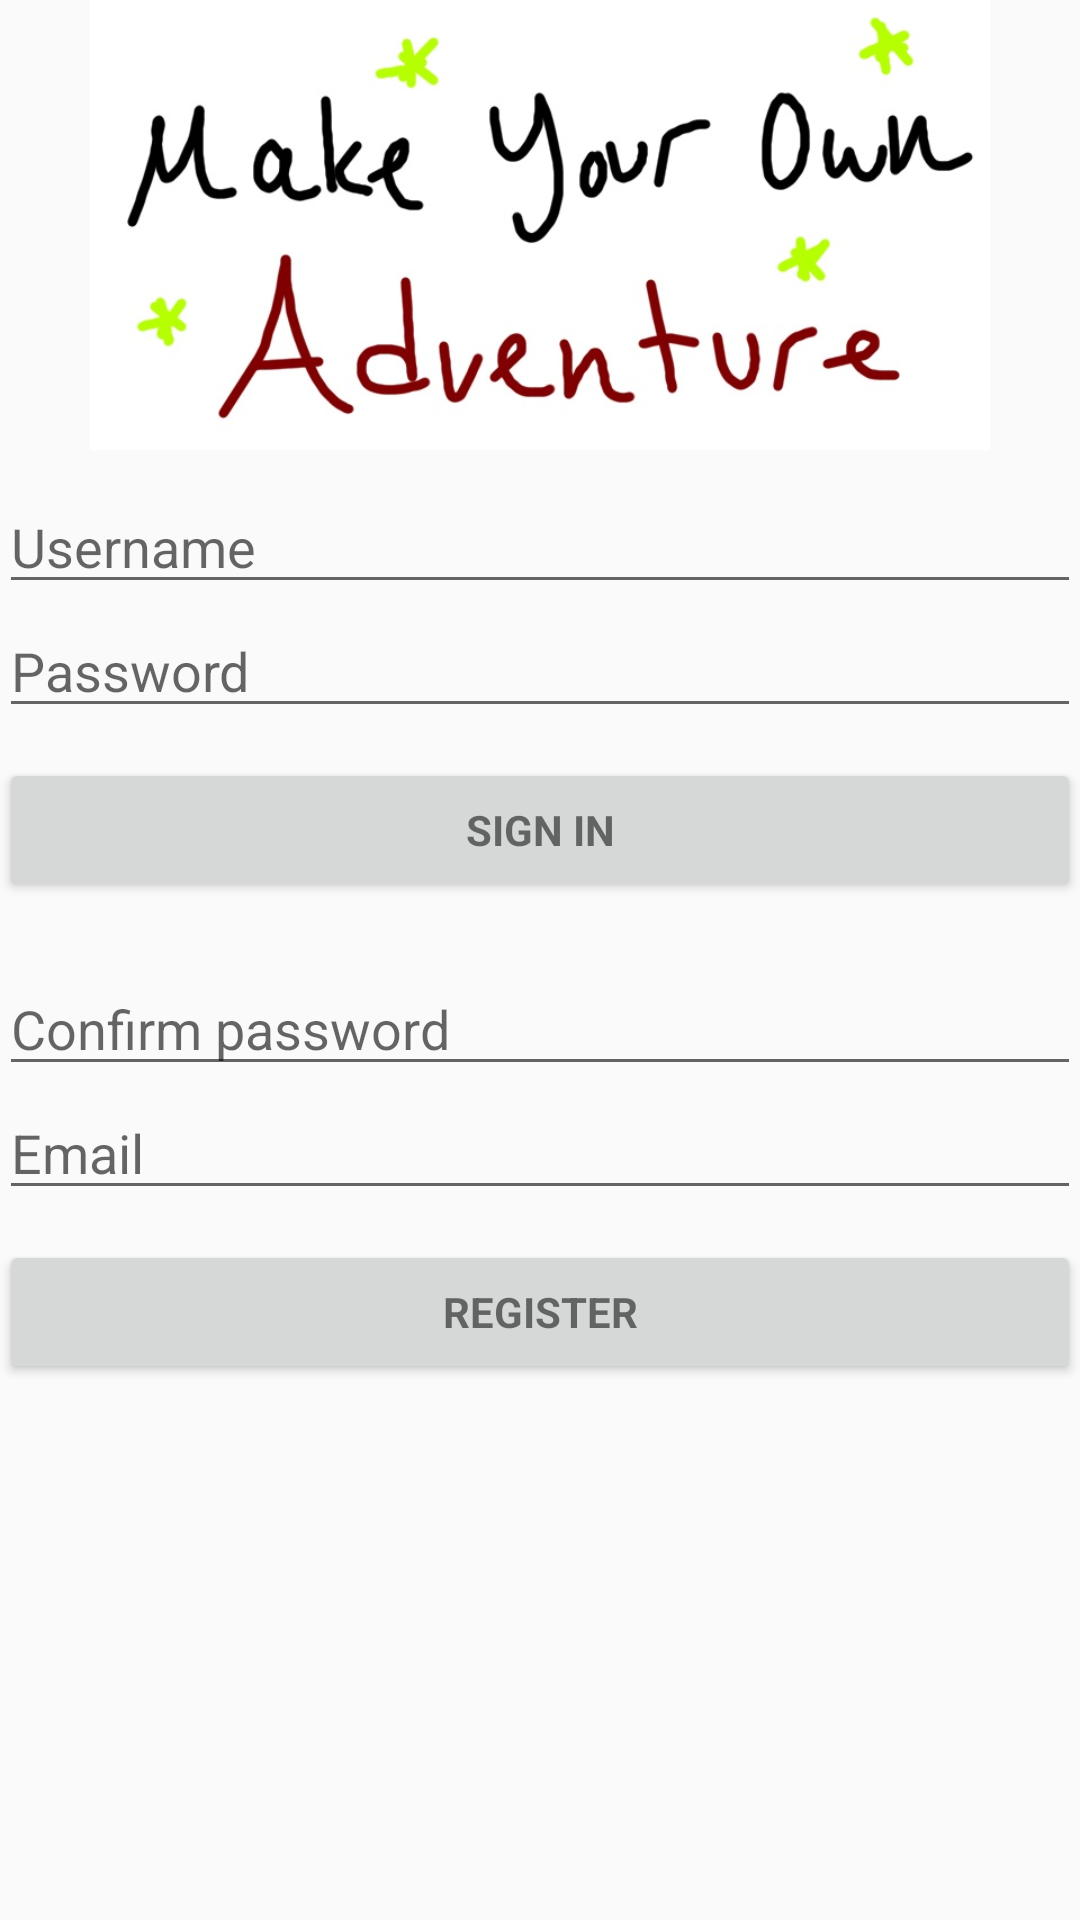

Reconstruct the res/layout file that produces this screen, plus the resources it refers to.
<!-- AndroidManifest.xml: application theme AppTheme -->
<!-- res/layout/activity_login.xml -->
<LinearLayout xmlns:android="http://schemas.android.com/apk/res/android"
              xmlns:tools="http://schemas.android.com/tools"
              android:layout_width="match_parent"
              android:layout_height="match_parent"
              android:gravity="center_horizontal"
              android:orientation="vertical"
              android:paddingBottom="@dimen/activity_vertical_margin"
              android:paddingLeft="@dimen/activity_horizontal_margin"
              android:paddingRight="@dimen/activity_horizontal_margin"
              android:paddingTop="@dimen/activity_vertical_margin"
              tools:context="behnen.julia.makeyourownadventure.LoginActivity">

    
    <ProgressBar
        android:id="@+id/login_progress"
        style="?android:attr/progressBarStyleLarge"
        android:layout_width="wrap_content"
        android:layout_height="wrap_content"
        android:layout_marginBottom="8dp"
        android:visibility="gone"/>

    <ScrollView
        android:id="@+id/login_form"
        android:layout_width="match_parent"
        android:layout_height="match_parent">

        <LinearLayout
            android:id="@+id/email_login_form"
            android:layout_width="match_parent"
            android:layout_height="wrap_content"
            android:orientation="vertical">

            <ImageView
                android:id="@+id/login_logo"
                android:layout_width="wrap_content"
                android:layout_height="150dp"
                android:layout_gravity="center_horizontal"
                android:src="@drawable/logo"
                android:contentDescription="@string/content_description_logo">
            </ImageView>

            <EditText
                android:id="@+id/username"
                android:layout_width="match_parent"
                android:layout_height="wrap_content"
                android:layout_marginTop="10dp"
                android:hint="@string/prompt_username"
                android:inputType="text"
                android:maxLines="1"
                android:singleLine="true"/>

            <EditText
                android:id="@+id/password"
                android:layout_width="match_parent"
                android:layout_height="wrap_content"
                android:hint="@string/prompt_password"
                android:maxLines="1"
                android:singleLine="true"/>
                
                
                

            <Button
                android:id="@+id/sign_in_button"
                style="?android:textAppearanceSmall"
                android:layout_width="match_parent"
                android:layout_height="wrap_content"
                android:layout_marginTop="10dp"
                android:text="@string/action_sign_in"
                android:textStyle="bold"/>

            <EditText
                android:id="@+id/password_confirm"
                android:layout_width="match_parent"
                android:layout_height="wrap_content"
                android:layout_marginTop="20dp"
                android:hint="@string/prompt_password_confirm"
                android:inputType="textPassword"
                android:maxLines="1"
                android:singleLine="true"/>
                
                
                

            <EditText
                android:id="@+id/email"
                android:layout_width="match_parent"
                android:layout_height="wrap_content"
                android:hint="@string/prompt_email"
                android:inputType="textPassword"
                android:maxLines="1"
                android:singleLine="true"/>
                
                
                

            <Button
                android:id="@+id/register_button"
                style="?android:textAppearanceSmall"
                android:layout_width="match_parent"
                android:layout_height="wrap_content"
                android:layout_marginTop="10dp"
                android:text="@string/action_register"
                android:textStyle="bold"/>

        </LinearLayout>
    </ScrollView>

</LinearLayout>
<!-- resources referenced by this layout -->
<resources>
  <!-- drawable logo: jpg bitmap (drawable, 48949 bytes) -->
  <string name="action_register">Register</string>
  <string name="action_sign_in">Sign in</string>
  <string name="content_description_logo">Make Your Own Adventure</string>
  <string name="prompt_email">Email</string>
  <string name="prompt_password">Password</string>
  <string name="prompt_password_confirm">Confirm password</string>
  <string name="prompt_username">Username</string>
  <style name="AppTheme" parent="Base.Theme.AppCompat.Light.DarkActionBar">
          
      </style>
</resources>
